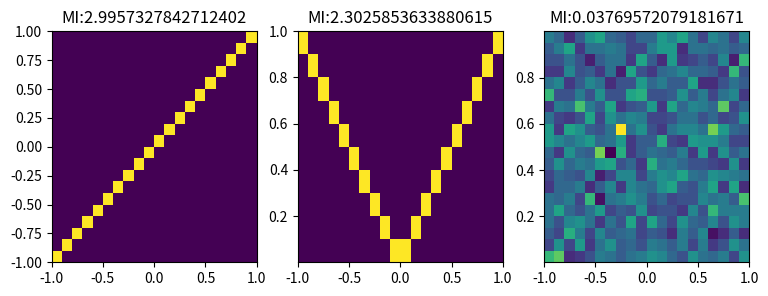

Write the Python code that produced this figure.
import numpy as np

import matplotlib.pyplot as plt
def calMI(Z_true, Z_estimate, nb_bins=100,bias=0.0001):
    if Z_true.shape[1] != 1 or Z_estimate.shape[1] != 1:
        raise ValueError('now, this function follow latent_dim = 1 only')

    hist_true,bin_edges = np.histogram(Z_true.ravel(),bins=nb_bins)
    hist_estimate,bin_edges = np.histogram(Z_estimate.ravel(),bins=nb_bins)
    hist_joint,x_edges,y_edges = np.histogram2d(Z_true.ravel(),Z_estimate.ravel(),bins=nb_bins)

    hist_true = hist_true.astype(np.float32) + bias
    hist_estimate = hist_estimate.astype(np.float32) + bias
    prob_true = hist_true / hist_true.sum()
    prob_estimate = hist_estimate / hist_estimate.sum()
    prob_joint = hist_joint.astype(np.float32) / np.sum(hist_joint.astype(np.float32))


    MI_numpy = 0.0
    for k1 in range(nb_bins):
        for k2 in range(nb_bins):
            if prob_joint[k1][k2] != 0:
                MI_numpy += prob_joint[k1][k2] * np.log(prob_joint[k1][k2]/(prob_true[k1] * prob_estimate[k2]))



    return MI_numpy


if __name__ == '__main__':
    nb_samples = 5000
    seed = 100
    nb_bins = 20

    np.random.rand(seed)

    Z_true = np.linspace(-1.0,1.0,nb_samples)[:,None]
    Z_estimate1 = Z_true #+ 0.01 * (np.random.rand(nb_samples)[:,None] * 2.0-1.0)
    Z_estimate2 = np.sqrt(Z_true**2.0) #+ 0.01 * (np.random.rand(nb_samples)[:,None] * 2.0-1.0)
    Z_estimate3 = np.random.rand(nb_samples,1)
    list_Z_estimate = [Z_estimate1,Z_estimate2,Z_estimate3]

    fig = plt.figure(figsize=[9,3])
    nb_patterns = len(list_Z_estimate)
    for i,Z_estimate in enumerate(list_Z_estimate):
        MI = calMI(Z_true=Z_true,Z_estimate=Z_estimate,nb_bins=nb_bins)

        ax = fig.add_subplot(1,nb_patterns,i+1)

        ax.hist2d(Z_true.ravel(), Z_estimate.ravel(), bins=nb_bins)
        ax.set_title("MI:{}".format(MI))


    plt.show()



